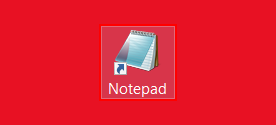
Task: My First UiPath Studio Process
Workflow: Main

Step 1: click on the list item 'Notepad' in window 'Program Manager' (explorer.exe)

Step 2: type "%[k(enter)]" into the list item 'Notepad' in window 'Program Manager' (explorer.exe) (same screen as step 1)

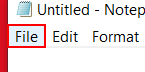
Step 3: click on the menu item 'File'

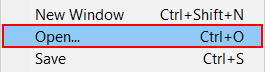
Step 4: click on 'menu item'

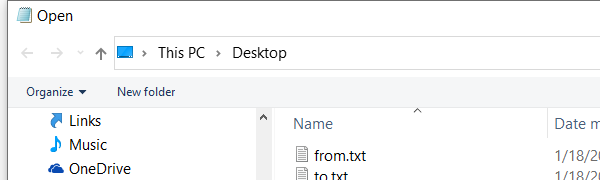
Step 5: Attach Window 'notepad.exe  Open' on the dialog in window 'Open' (notepad.exe)

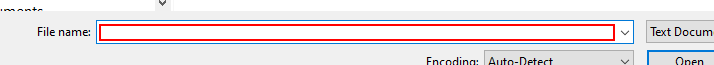
Step 6: type "From.txt"

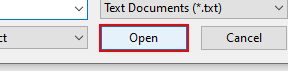
Step 7: click in window 'Open'

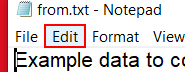
Step 8: click on the menu item

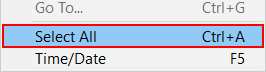
Step 9: click on 'menu item'

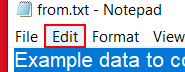
Step 10: click on the menu item

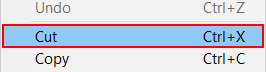
Step 11: click on 'menu item  Cut Ctrl+X'

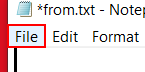
Step 12: click on the menu item 'File'

Step 13: click on 'menu item' (same screen as step 4)

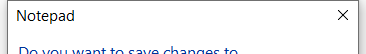
Step 14: Attach Window 'notepad.exe  Notepad' on the dialog in window 'Notepad' (notepad.exe)

Step 15: click on the button 'Save' in window 'Save' (no picture)

Step 16: Attach Window 'notepad.exe  Open' on the dialog in window 'Open' (notepad.exe) (same screen as step 5)

Step 17: type "to.txt" (same screen as step 6)

Step 18: click in window 'Open' (same screen as step 7)

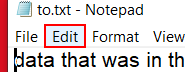
Step 19: click on the menu item

Step 20: click on 'menu item' (same screen as step 9)

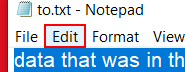
Step 21: click on the menu item

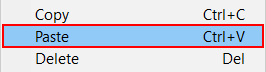
Step 22: click on 'menu item  Paste Ctrl+V'

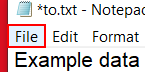
Step 23: click on the menu item 'File'

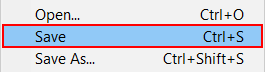
Step 24: click on 'menu item  Save Ctrl+S'

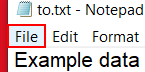
Step 25: click on the menu item 'File'

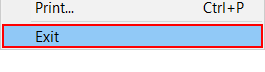
Step 26: click on 'menu item  Exit'
